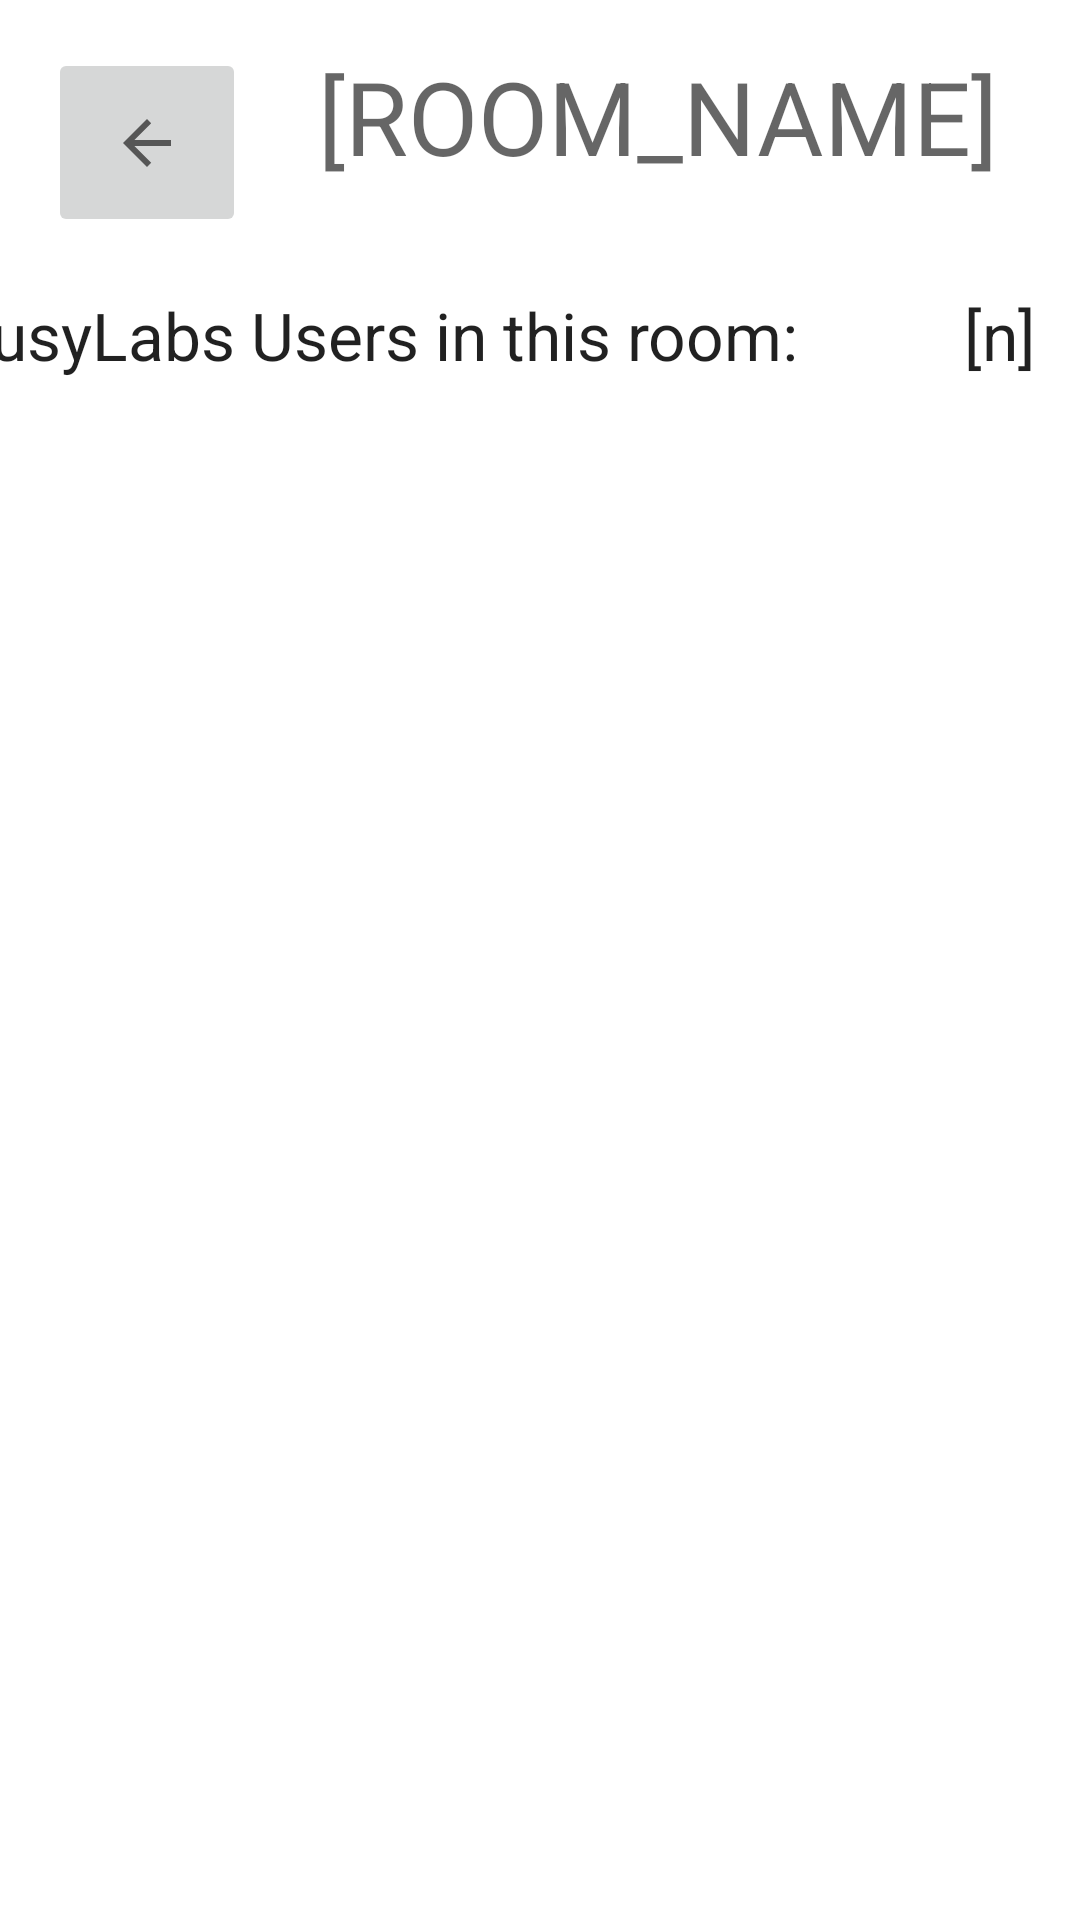

Reconstruct the res/layout file that produces this screen, plus the resources it refers to.
<!-- AndroidManifest.xml: application theme Theme.BusyLabs -->
<!-- res/layout/activity_room.xml -->
<?xml version="1.0" encoding="utf-8"?>
<androidx.constraintlayout.widget.ConstraintLayout xmlns:android="http://schemas.android.com/apk/res/android"
    xmlns:app="http://schemas.android.com/apk/res-auto"
    xmlns:tools="http://schemas.android.com/tools"
    android:layout_width="match_parent"
    android:layout_height="match_parent"
    tools:context=".RoomActivity">

    <ImageButton
        android:id="@+id/imageButton_back"
        android:layout_width="66dp"
        android:layout_height="63dp"
        android:layout_marginStart="16dp"
        android:layout_marginTop="16dp"
        android:contentDescription="@string/next"
        android:onClick="onClick"
        app:layout_constraintStart_toStartOf="parent"
        app:layout_constraintTop_toTopOf="parent"
        app:srcCompat="?attr/actionModeCloseDrawable" />

    <TextView
        android:id="@+id/textView_room_name"
        android:layout_width="246dp"
        android:layout_height="80dp"
        android:layout_marginStart="24dp"
        android:layout_marginTop="16dp"
        android:text="@string/room_name"
        android:textAppearance="@style/TextAppearance.AppCompat.Display1"
        app:layout_constraintStart_toEndOf="@+id/imageButton_back"
        app:layout_constraintTop_toTopOf="parent" />

    <LinearLayout
        android:layout_width="394dp"
        android:layout_height="101dp"
        android:layout_marginTop="1dp"
        android:orientation="horizontal"
        app:layout_constraintEnd_toEndOf="parent"
        app:layout_constraintStart_toStartOf="parent"
        app:layout_constraintTop_toBottomOf="@+id/textView_room_name">

        <TextView
            android:id="@+id/usersInRoomTextView"
            android:layout_width="242dp"
            android:layout_height="43dp"
            android:layout_weight="1"
            android:text="@string/busylabs_users_in_this_room"
            android:textAppearance="@style/TextAppearance.AppCompat.Large" />

        <TextView
            android:id="@+id/roomPopulation"
            android:layout_width="wrap_content"
            android:layout_height="43dp"
            android:layout_weight="1"
            android:text="@string/n"
            android:textAlignment="center"
            android:textAppearance="@style/TextAppearance.AppCompat.Large" />
    </LinearLayout>

</androidx.constraintlayout.widget.ConstraintLayout>
<!-- resources referenced by this layout -->
<resources>
  <string name="busylabs_users_in_this_room">BusyLabs Users in this room:</string>
  <string name="n">[n]</string>
  <string name="next">Next</string>
  <string name="room_name">[ROOM_NAME]</string>
  <style name="Theme.BusyLabs" parent="Theme.MaterialComponents.DayNight.DarkActionBar">
          
          <item name="colorPrimary">@color/purple_500</item>
          <item name="colorPrimaryVariant">@color/purple_700</item>
          <item name="colorOnPrimary">@color/white</item>
          
          <item name="colorSecondary">@color/teal_200</item>
          <item name="colorSecondaryVariant">@color/teal_700</item>
          <item name="colorOnSecondary">@color/black</item>
          
          <item name="android:statusBarColor">?attr/colorPrimaryVariant</item>
          
      </style>
  <!-- not gathered from this repository: default colours our renderer supplied (Android Studio template values) -->
  <color name="purple_500">#FF6200EE</color>
  <color name="purple_700">#FF3700B3</color>
  <color name="teal_200">#FF03DAC5</color>
  <color name="teal_700">#FF018786</color>
  <color name="black">#FF000000</color>
  <color name="white">#FFFFFFFF</color>
</resources>
